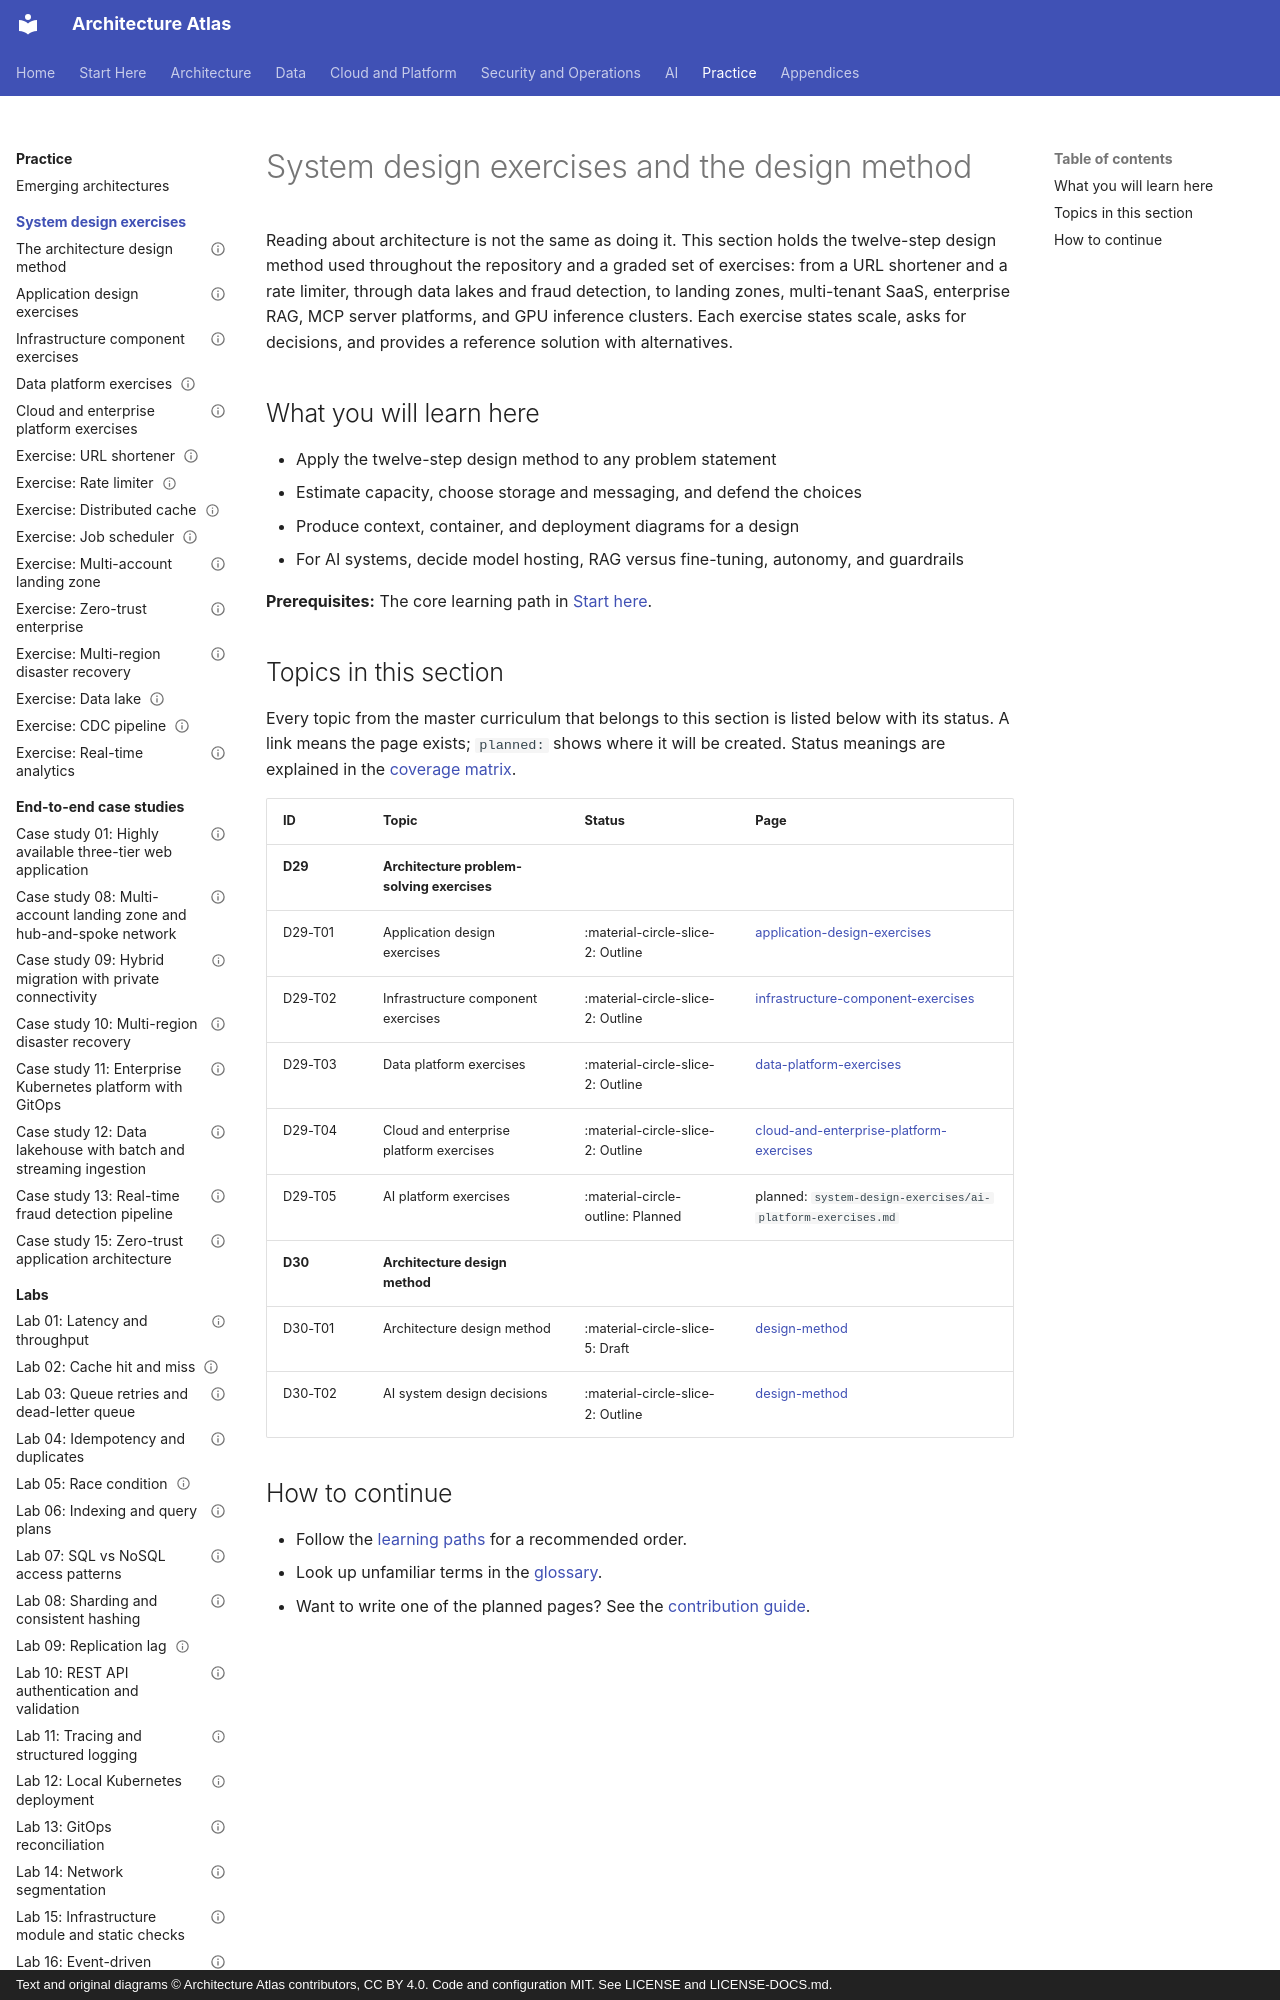

repository: vinay9354/architecture-atlas · page: system-design-exercises/index.html · generator: mkdocs · copyright: Text and original diagrams © Architecture Atlas contributors, CC BY 4.0. Code and configuration MIT. See LICENSE and LICENSE-DOCS.md.

---
title: System design exercises and the design method
description: "Reading about architecture is not the same as doing it. This section holds the twelve-step design."
---

# System design exercises and the design method

Reading about architecture is not the same as doing it. This section holds the twelve-step design
method used throughout the repository and a graded set of exercises: from a URL shortener and a rate
limiter, through data lakes and fraud detection, to landing zones, multi-tenant SaaS, enterprise RAG,
MCP server platforms, and GPU inference clusters. Each exercise states scale, asks for decisions, and
provides a reference solution with alternatives.

## What you will learn here

- Apply the twelve-step design method to any problem statement
- Estimate capacity, choose storage and messaging, and defend the choices
- Produce context, container, and deployment diagrams for a design
- For AI systems, decide model hosting, RAG versus fine-tuning, autonomy, and guardrails

**Prerequisites:** The core learning path in [Start here](../start-here/learning-path.md).
